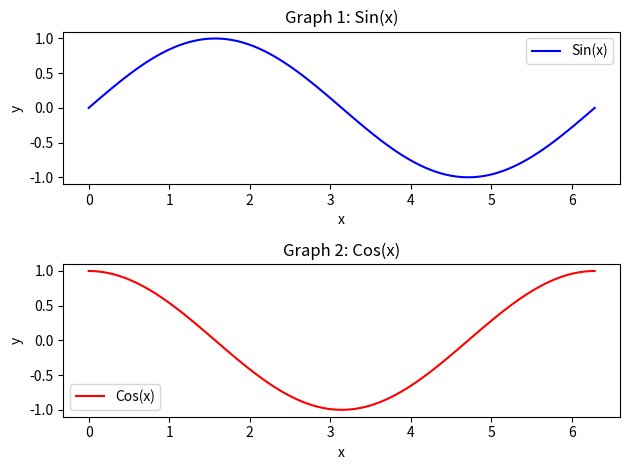

Write the Python code that produced this figure.
import matplotlib.pyplot as plt
import numpy as np

# Create some sample data
x = np.linspace(0, 2 * np.pi, 100)
y1 = np.sin(x)
y2 = np.cos(x)

# Create a figure and two subplots (axes) within it
fig, (ax1, ax2) = plt.subplots(2, 1)

# Plot the first graph in the first subplot
ax1.plot(x, y1, label='Sin(x)', color='b')
ax1.set_title('Graph 1: Sin(x)')
ax1.set_xlabel('x')
ax1.set_ylabel('y')
ax1.legend()

# Plot the second graph in the second subplot
ax2.plot(x, y2, label='Cos(x)', color='r')
ax2.set_title('Graph 2: Cos(x)')
ax2.set_xlabel('x')
ax2.set_ylabel('y')
ax2.legend()

# Adjust the layout to avoid overlapping labels
plt.tight_layout()

# Show the figure with both graphs
plt.show()
